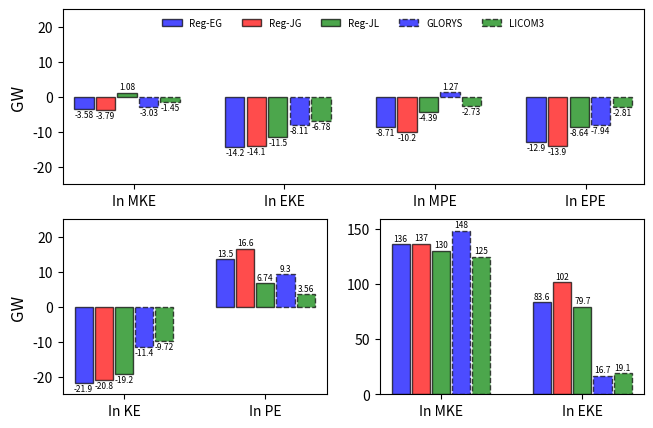

This chart was generated by the following Python code: (Note: this script raises an exception after producing the figure.)
import matplotlib.pyplot as plt
import numpy as np


# adv = [(-3.47, -3.58, 1.16, -4.63, -2.42),
#        (-12.8, -12.6, -10.4, -7.5, -6.7),
#        (-10.21, -8.78, -4.49, 1.19, -2.77),
#        (-13.81, -12.78, -8.56, -8.87, -2.6)]

# pwork = [(135.75, 135.39, 129.94, 142.69, 124.81),
#          (101.62, 83.64, 79.43, 21.79, 16.7)]

# eddy =[(-20.72, -21.34, -19.16, -11.52, -9.66),
#        (16.63, 13.53, 6.77, 9.31, 1.61)]

adv = [(-3.58, -3.79, 1.08, -3.03, -1.45),
       (-14.21, -14.09, -11.50, -8.11, -6.78),
       (-8.71, -10.15, -4.39, 1.27, -2.73),
       (-12.90, -13.95, -8.64, -7.94, -2.81)]

pwork = [(136.27, 136.62, 130.19, 148.30, 124.81),
         (83.63, 101.82, 79.67, 16.69, 19.05)]

eddy =[(-21.86, -20.84, -19.25, -11.45, -9.72),
       (13.51, 16.65, 6.74, 9.30, 3.56)]

colors = ['blue', 'red', 'green', 'blue', 'green'] 
ln = ['Reg-EG','Reg-JG', 'Reg-JL', 'GLORYS', 'LICOM3']
width = 0.9
group_width = 7
fig = plt.figure(figsize=(7.5, 5))
gs = fig.add_gridspec(2, 2, height_ratios=[1, 1], width_ratios=[1, 1])

print('bar of energy advection')
ax1 = fig.add_subplot(gs[0, :])
for n in range(4):
    bars = ax1.bar(np.arange(5)+group_width*n, adv[n], color=colors, alpha=0.7, width=width, linestyle='-', edgecolor='black')
    ax1.bar_label(bars, labels=[f'{val:.3g}' for val in adv[n]], fontsize=6, padding=1)
    edge_styles = ['-', '-', '-', '--', '--']  
    for bar, style in zip(bars, edge_styles):
        bar.set_linestyle(style)  
# ax1.set_title('(a)Energy advection', loc='left', pad=0.2)

bars = ax1.bar(100, 1, color=colors[0], alpha=0.7, width=width, linestyle='-', edgecolor='black', label=ln[0])
bars = ax1.bar(100, 1, color=colors[1], alpha=0.7, width=width, linestyle='-', edgecolor='black', label=ln[1])
bars = ax1.bar(100, 1, color=colors[2], alpha=0.7, width=width, linestyle='-', edgecolor='black', label=ln[2])
bars = ax1.bar(100, 1, color=colors[3], alpha=0.7, width=width, linestyle='--', edgecolor='black', label=ln[3])
bars = ax1.bar(100, 1, color=colors[4], alpha=0.7, width=width, linestyle='--', edgecolor='black', label=ln[4])
ax1.legend(loc='upper center', ncol=5, frameon=False, fontsize=7)

print('bar of energy convertion loss')
ax2 = fig.add_subplot(gs[1, 0])
for n in range(2):  
    bars = ax2.bar(np.arange(5)+group_width*n, eddy[n], color=colors, alpha=0.7, width=width, linestyle='-', edgecolor='black')
    ax2.bar_label(bars, labels=[f'{val:.3g}' for val in eddy[n]], fontsize=6, padding=1)
    edge_styles = ['-', '-', '-', '--', '--']  
    for bar, style in zip(bars, edge_styles):
        bar.set_linestyle(style)  
# ax2.set_title('(b)Energy conversion loss', loc='left', pad=0.2)

print('bar of pressure work')
ax3 = fig.add_subplot(gs[1, 1])
for n in range(2):  
    bars = ax3.bar(np.arange(5)+group_width*n, pwork[n], color=colors, alpha=0.7, width=width, linestyle='-', edgecolor='black')
    ax3.bar_label(bars, labels=[f'{val:.3g}' for val in pwork[n]], fontsize=6, padding=1)
    edge_styles = ['-', '-', '-', '--', '--']  
    for bar, style in zip(bars, edge_styles):
        bar.set_linestyle(style)  
# ax3.set_title('(c)Pressure work', loc='left', pad=0.2)

ax1.set_xticks(np.arange(28)[::group_width] + width*2 + 0.5)  
ax1.set_xticklabels(['In MKE', 'In EKE', 'In MPE', 'In EPE'])
ax2.set_xticks(np.arange(14)[::group_width] + width*2 + 0.2)
ax2.set_xticklabels(['In KE', 'In PE'])
ax3.set_xticks(np.arange(14)[::group_width] + width*2 + 0.2)
ax3.set_xticklabels(['In MKE', 'In EKE'])

ax1.set_ylim(-25,25)
ax2.set_ylim(-25,25)
ax3.set_ylim(0,159)
ax1.set_xlim(-1,26)

# plt.xlabel('terms', fontsize=12)
ax1.set_ylabel('GW', fontsize=12)
ax2.set_ylabel('GW', fontsize=12)
# ax3.set_ylabel('GW', fontsize=12)
# plt.title('Basic Bar Chart', fontsize=14)

pnstr2 = f'energyBar'
pn = 'figures/' + pnstr2 + '.png'
plt.savefig(pn, dpi=600)
plt.close()
